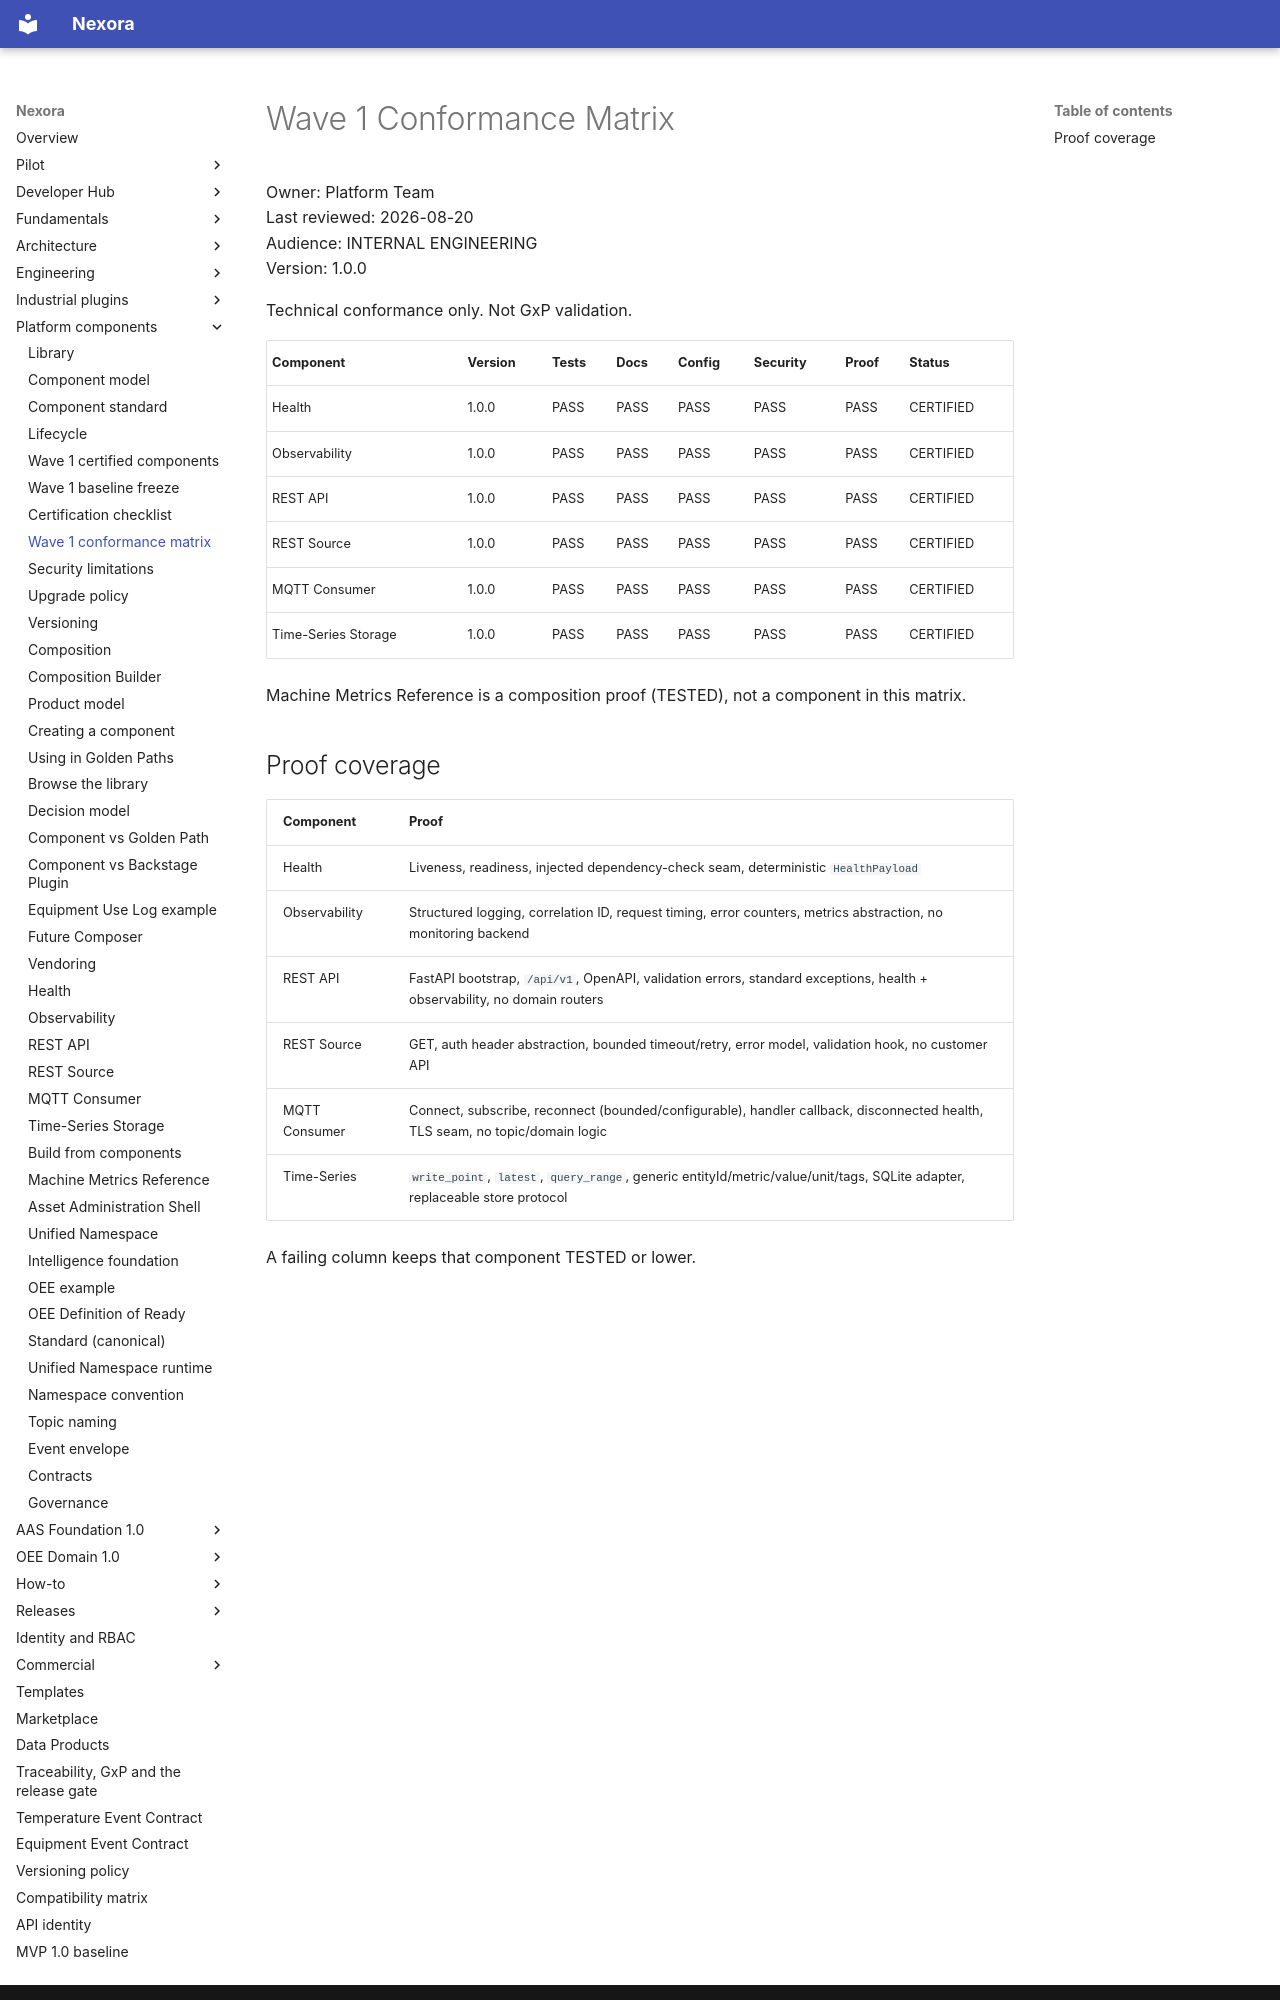

repository: pharma-data-factory/data-product-platform · page: platform-components/wave-1-conformance/index.html · generator: mkdocs

# Wave 1 Conformance Matrix

Owner: Platform Team  
Last reviewed: 2026-08-20  
Audience: INTERNAL ENGINEERING  
Version: 1.0.0

Technical conformance only. Not GxP validation.

| Component | Version | Tests | Docs | Config | Security | Proof | Status |
| --- | --- | --- | --- | --- | --- | --- | --- |
| Health | 1.0.0 | PASS | PASS | PASS | PASS | PASS | CERTIFIED |
| Observability | 1.0.0 | PASS | PASS | PASS | PASS | PASS | CERTIFIED |
| REST API | 1.0.0 | PASS | PASS | PASS | PASS | PASS | CERTIFIED |
| REST Source | 1.0.0 | PASS | PASS | PASS | PASS | PASS | CERTIFIED |
| MQTT Consumer | 1.0.0 | PASS | PASS | PASS | PASS | PASS | CERTIFIED |
| Time-Series Storage | 1.0.0 | PASS | PASS | PASS | PASS | PASS | CERTIFIED |

Machine Metrics Reference is a composition proof (TESTED), not a
component in this matrix.
